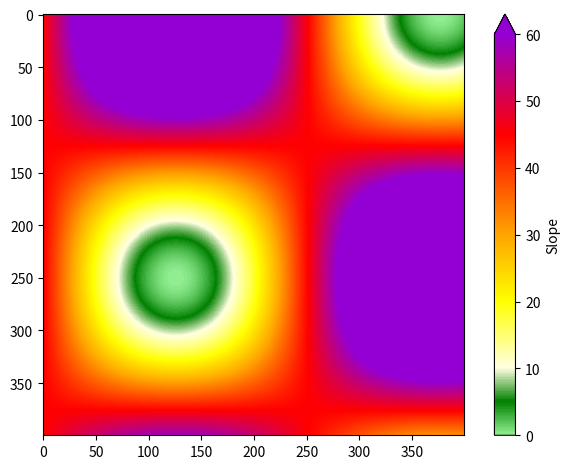

Write the Python code that produced this figure.
"""Testing custom colormap as requested by HLNUG"""

import matplotlib.pyplot as plt
import numpy as np
from matplotlib.colors import LinearSegmentedColormap

# Data generation
x = np.linspace(0, 5, 400)
y = np.linspace(0, 5, 400)
X, Y = np.meshgrid(x, y)
Z = (np.sin(X) * np.cos(Y) + 1) * 45  # Values between 0 and 90

# Color thresholds and corresponding named colors
bounds = [0, 5, 10, 20, 30, 45, 60]
mapping = [b / 60 for b in bounds]
color_names = [
    "lightgreen",  # 0-5
    "green",  # 5-10
    "lightyellow",  # 10-20
    "yellow",  # 20-30
    "orange",  # 30-45
    "red",  # 45-60
    "darkviolet",  # 60-90
]
col_list = [(m, c) for m, c in zip(mapping, color_names)]
cmap = LinearSegmentedColormap.from_list("custom", colors=col_list)

fig, ax = plt.subplots()
img = ax.imshow(
    Z,
    cmap=cmap,
    vmin=0,
    vmax=60,
)
# Add colorbar
cbar = fig.colorbar(img, ax=ax, extend="max")
cbar.set_label("Slope")

fig.tight_layout()
fig.savefig("cmap_test.png")
